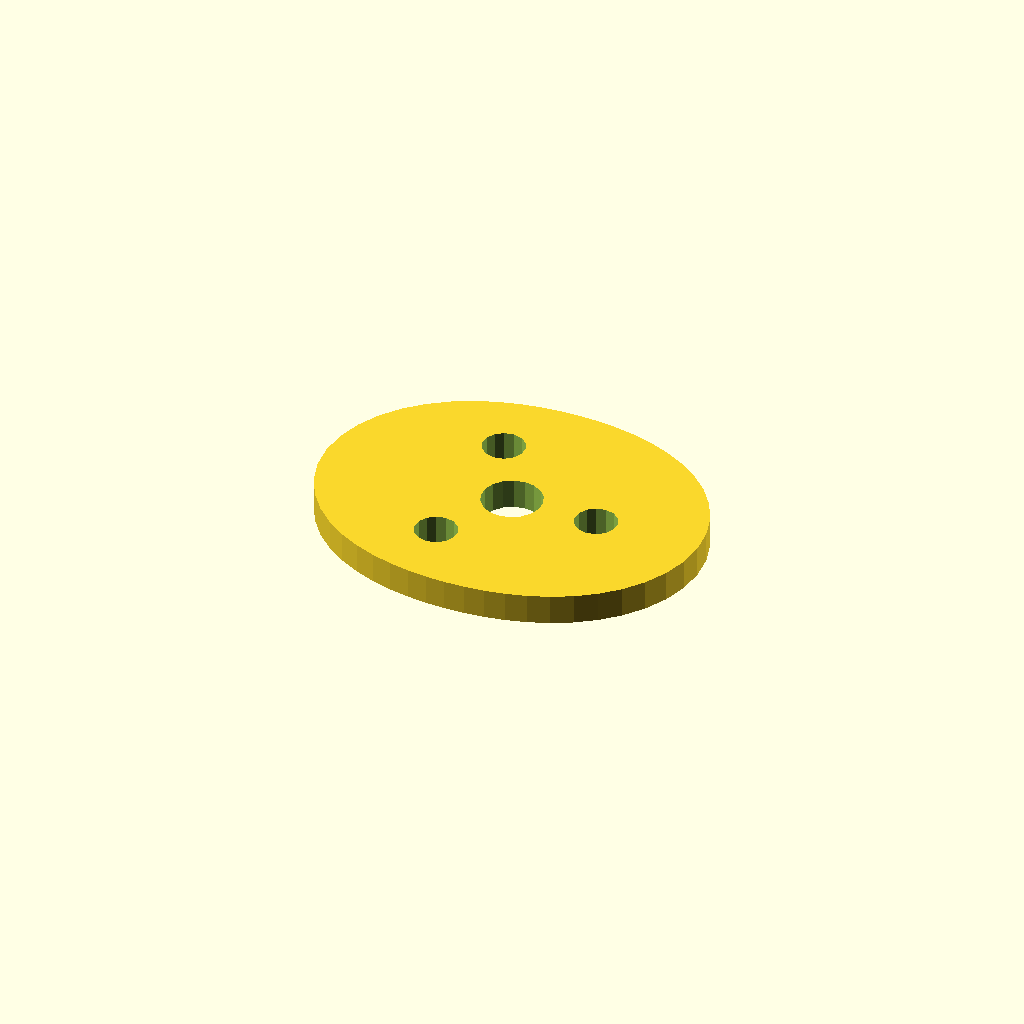
Cell 1 — every parameter at its default value.
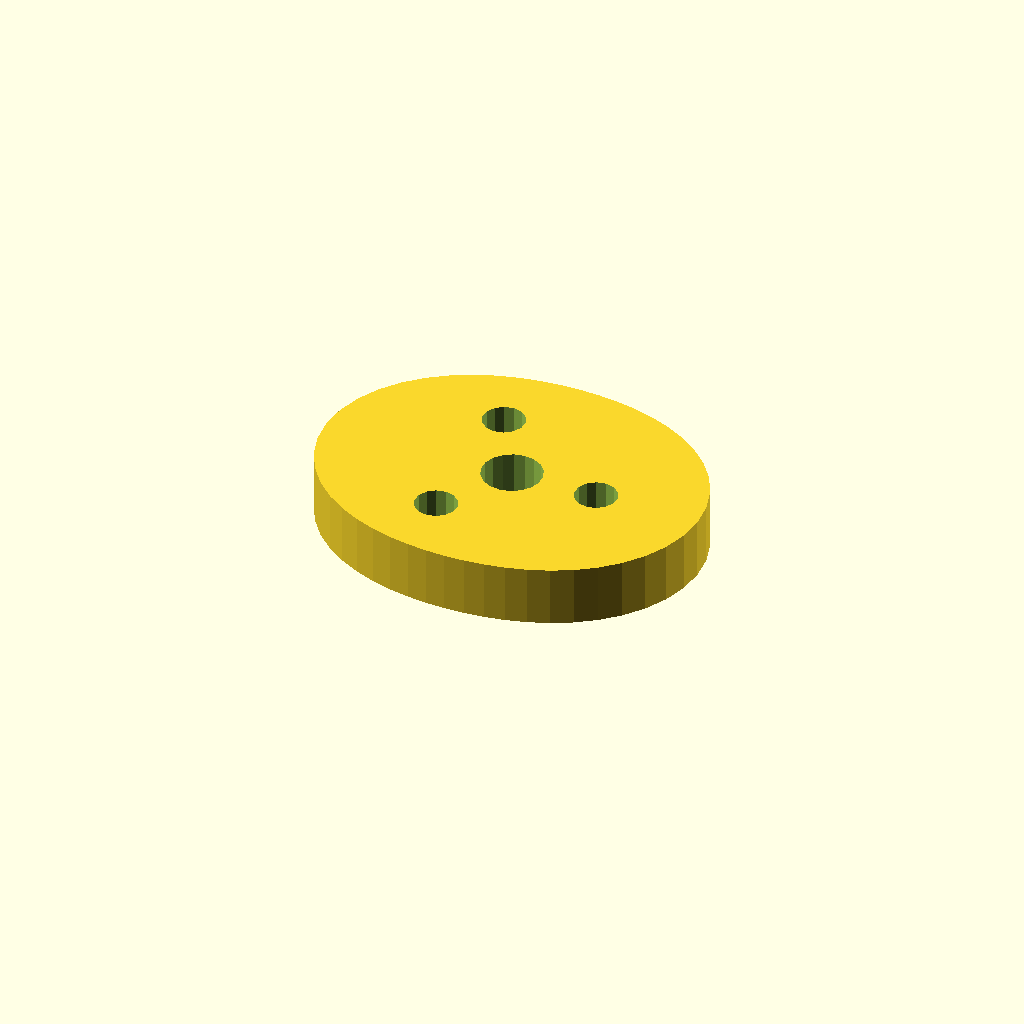
Cell 2 — plate_t set to 10, the other parameters unchanged.
One fixed orthographic camera (rotation 55°, 0°, 25°; colour scheme Cornfield) for every cell.
OpenSCAD source file optional_data/data/sketch4/camplates/part_0017.scad:
$fn = 32;

// ----------------------------------------------------------------------
// Cam plate: double_lobe cam, base R24
// ----------------------------------------------------------------------

// --- parameters (mm) ---
base_r = 24;              // base circle radius
lobe_h = 8;               // cam lobe rise
bore_r = 5;               // shaft bore radius
plate_t = 5;              // plate thickness, Z (extrusion height)
ring_r = 14.5;            // lightening ring radius
bolt_r = 3.5;             // lightening hole radius
fit_tol = 0.02;           // declared fit tolerance (prompt contract)
free_tol = 0.2;           // declared free tolerance (prompt contract)

profile = [[64, 25], [63.591, 29.159], [62.396, 33.145], [60.502, 36.806], [58.035, 40.031], [55.144, 42.759], [51.976, 44.976], [48.656, 46.707], [45.281, 48.004], [41.912, 48.929], [38.576, 49.541], [35.277, 49.888], [32, 50], [28.723, 49.888], [25.424, 49.541], [22.088, 48.929], [18.719, 48.004], [15.344, 46.707], [12.024, 44.976], [8.856, 42.759], [5.965, 40.031], [3.498, 36.806], [1.604, 33.145], [0.409, 29.159], [0, 25], [0.409, 20.841], [1.604, 16.855], [3.498, 13.194], [5.965, 9.969], [8.856, 7.241], [12.024, 5.024], [15.344, 3.293], [18.719, 1.996], [22.088, 1.071], [25.424, 0.459], [28.723, 0.112], [32, 0], [35.277, 0.112], [38.576, 0.459], [41.912, 1.071], [45.281, 1.996], [48.656, 3.293], [51.976, 5.024], [55.144, 7.241], [58.035, 9.969], [60.502, 13.194], [62.396, 16.855], [63.591, 20.841]];  // primary outline, 48 points, counter clockwise
void_1 = [[36.908, 25.954], [36.286, 27.575], [35.147, 28.886], [33.628, 29.728], [31.913, 29.999], [30.208, 29.668], [28.72, 28.774], [27.627, 27.424], [27.062, 25.782], [27.092, 24.046], [27.714, 22.425], [28.853, 21.114], [30.372, 20.272], [32.087, 20.001], [33.792, 20.332], [35.28, 21.226], [36.373, 22.576], [36.938, 24.218]];  // shaft bore, 18 points
void_2 = [[49.936, 25.668], [49.306, 27.092], [48.12, 28.103], [46.613, 28.498], [45.084, 28.201], [43.836, 27.27], [43.115, 25.889], [43.064, 24.332], [43.694, 22.908], [44.88, 21.897], [46.387, 21.502], [47.916, 21.799], [49.164, 22.73], [49.885, 24.111]];  // lightening hole 1, 14 points
void_3 = [[28.186, 38.225], [27.556, 39.65], [26.37, 40.66], [24.863, 41.056], [23.334, 40.758], [22.086, 39.827], [21.365, 38.446], [21.314, 36.89], [21.944, 35.465], [23.13, 34.455], [24.637, 34.059], [26.166, 34.356], [27.414, 35.288], [28.135, 36.668]];  // lightening hole 2, 14 points
void_4 = [[28.186, 13.11], [27.556, 14.535], [26.37, 15.545], [24.863, 15.941], [23.334, 15.644], [22.086, 14.712], [21.365, 13.332], [21.314, 11.775], [21.944, 10.35], [23.13, 9.34], [24.637, 8.944], [26.166, 9.242], [27.414, 10.173], [28.135, 11.554]];  // lightening hole 3, 14 points

// --- the one profile operation ---
difference() {
  linear_extrude(height = plate_t) polygon(points = profile);
  translate([0, 0, -1])
    linear_extrude(height = plate_t + 2) polygon(points = void_1);
  translate([0, 0, -1])
    linear_extrude(height = plate_t + 2) polygon(points = void_2);
  translate([0, 0, -1])
    linear_extrude(height = plate_t + 2) polygon(points = void_3);
  translate([0, 0, -1])
    linear_extrude(height = plate_t + 2) polygon(points = void_4);
}
Parameter table extracted from the source (name, type, default, range or options):
base_r: number, default 24
lobe_h: number, default 8
bore_r: number, default 5
plate_t: number, default 5
ring_r: number, default 14.5
bolt_r: number, default 3.5
fit_tol: number, default 0.02
free_tol: number, default 0.2
